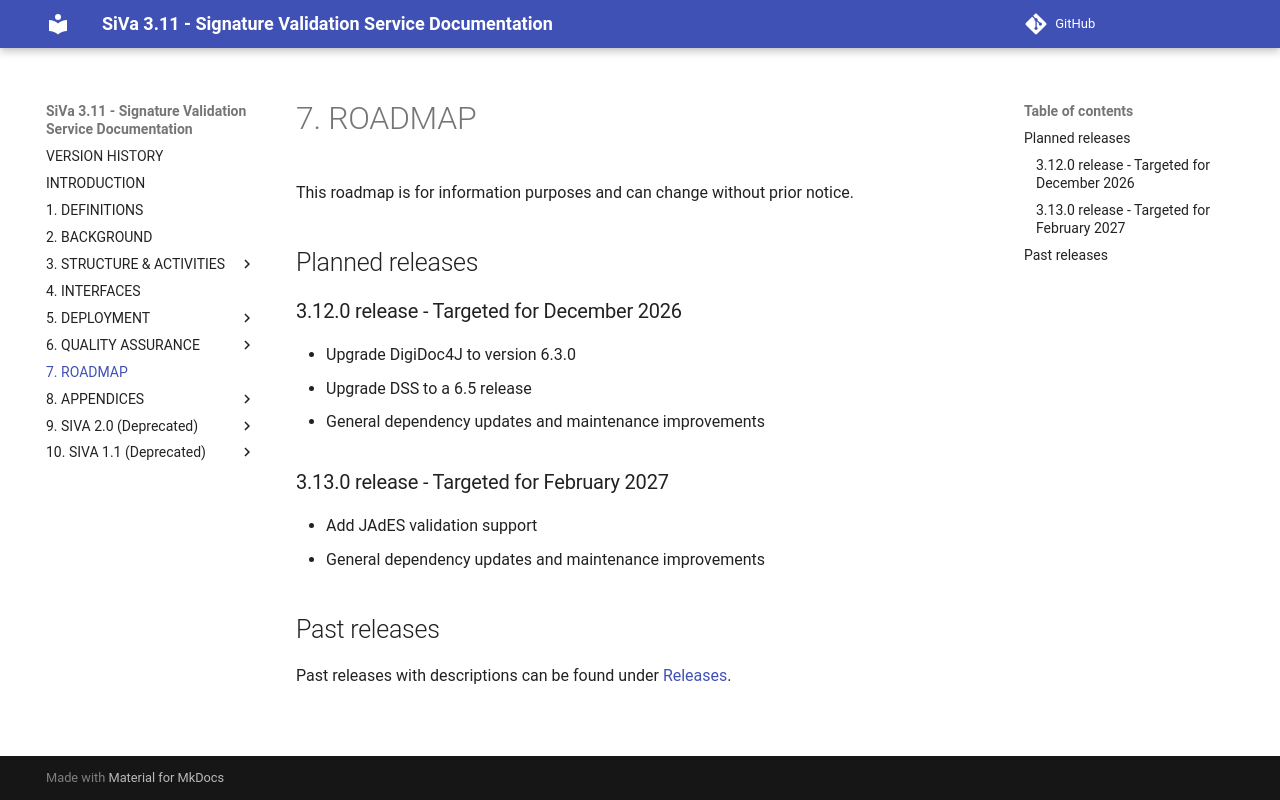

repository: open-eid/SiVa · page: siva3/roadmap/index.html · generator: mkdocs

<!--# Roadmap:-->

This roadmap is for information purposes and can change without prior notice.

## Planned releases

### 3.12.0 release - Targeted for December 2026
- Upgrade DigiDoc4J to version 6.3.0
- Upgrade DSS to a 6.5 release
- General dependency updates and maintenance improvements

### 3.13.0 release - Targeted for February 2027
- Add JAdES validation support
- General dependency updates and maintenance improvements

## Past releases

Past releases with descriptions can be found under [Releases](https://github.com/open-eid/SiVa/releases). 
